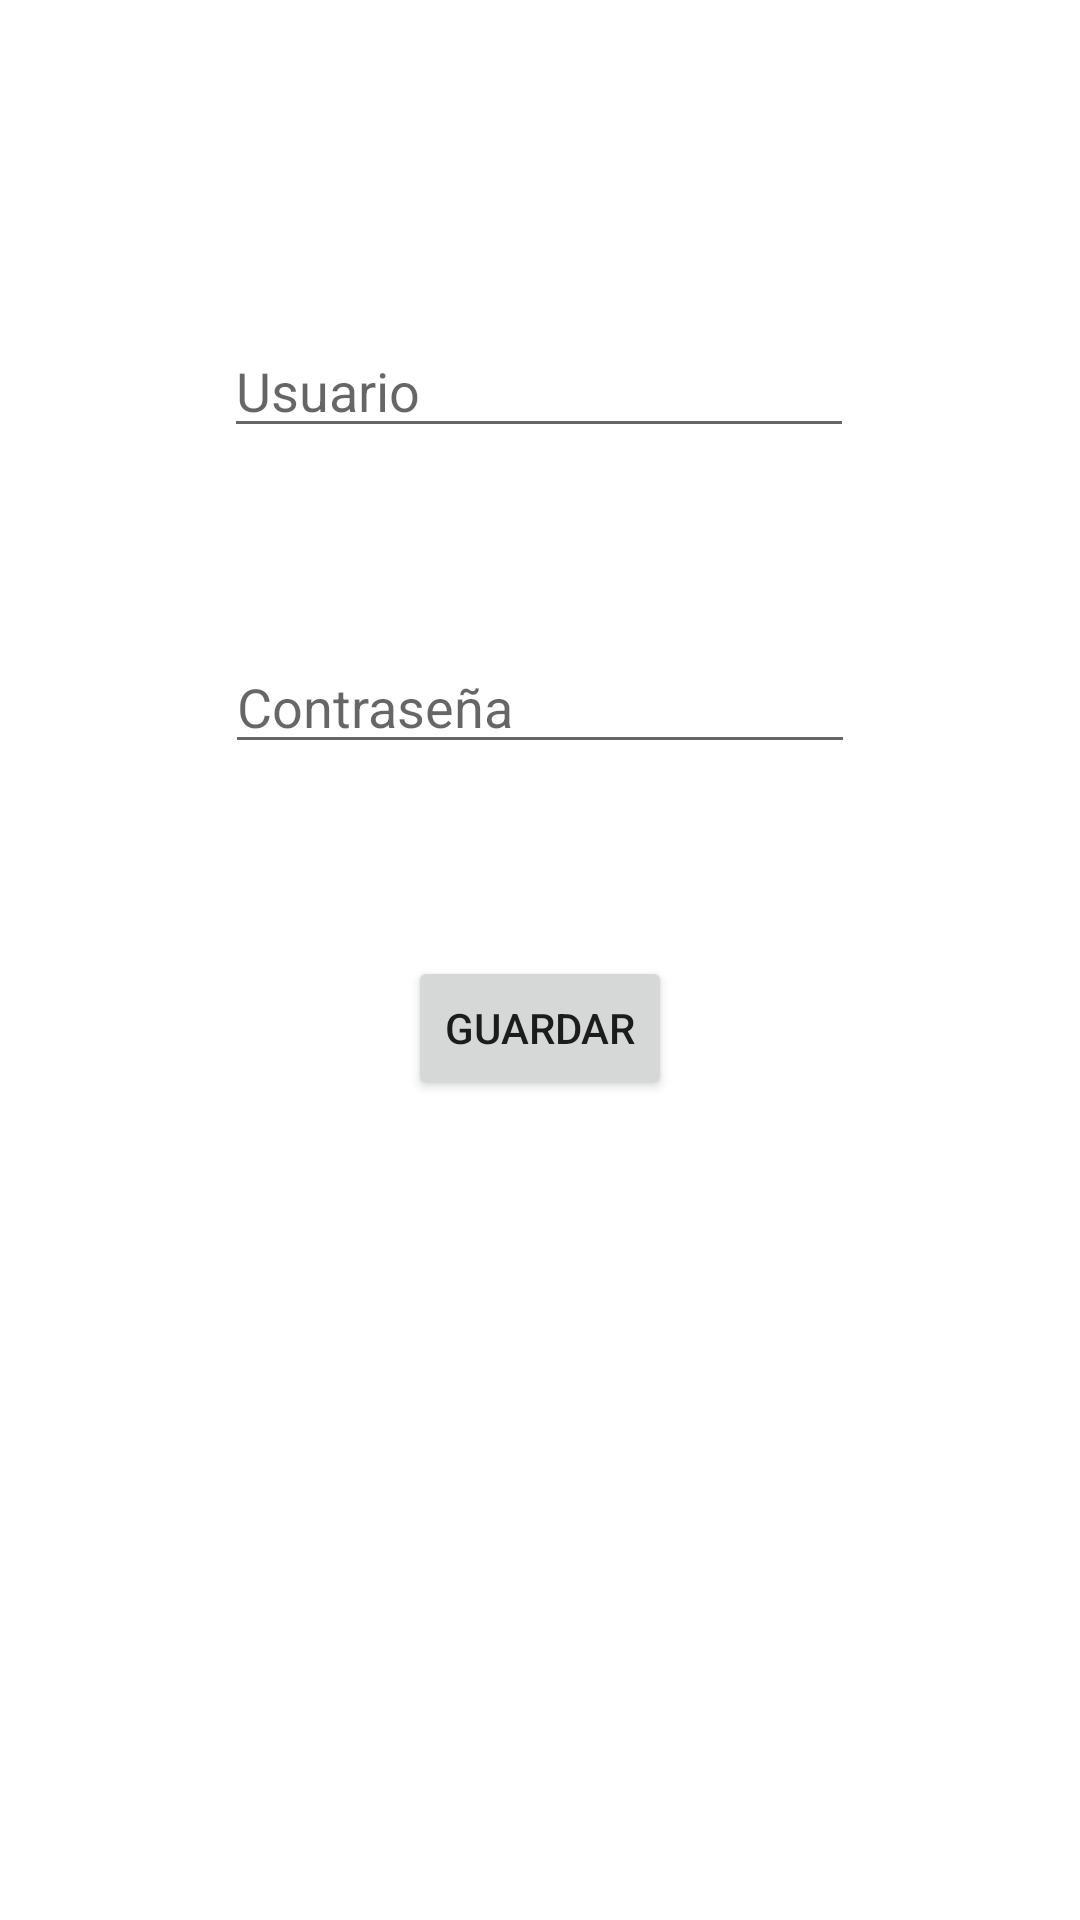

This screen was rendered from an Android layout file. Write that file and the resources it references.
<!-- AndroidManifest.xml: application theme Theme.IDNPLAB06 -->
<!-- res/layout/activity_sesion.xml -->
<?xml version="1.0" encoding="utf-8"?>
<androidx.constraintlayout.widget.ConstraintLayout xmlns:android="http://schemas.android.com/apk/res/android"
    xmlns:app="http://schemas.android.com/apk/res-auto"
    xmlns:tools="http://schemas.android.com/tools"
    android:layout_width="match_parent"
    android:layout_height="match_parent"
    tools:context=".SesionActivity">

    <EditText
        android:id="@+id/editTextTextPersonName"
        android:layout_width="wrap_content"
        android:layout_height="wrap_content"
        android:layout_marginTop="108dp"
        android:ems="10"
        android:hint="Usuario"
        android:inputType="textPersonName"
        app:layout_constraintEnd_toEndOf="parent"
        app:layout_constraintHorizontal_bias="0.497"
        app:layout_constraintStart_toStartOf="parent"
        app:layout_constraintTop_toTopOf="parent" />

    <EditText
        android:id="@+id/editTextTextPassword"
        android:layout_width="wrap_content"
        android:layout_height="wrap_content"
        android:layout_marginTop="64dp"
        android:ems="10"
        android:hint="Contraseña"
        android:inputType="textPassword"
        app:layout_constraintEnd_toEndOf="parent"
        app:layout_constraintStart_toStartOf="parent"
        app:layout_constraintTop_toBottomOf="@+id/editTextTextPersonName" />

    <Button
        android:id="@+id/btnGuardar"
        android:layout_width="wrap_content"
        android:layout_height="wrap_content"
        android:layout_marginTop="64dp"
        android:onClick="onClickGuardar"
        android:text="Guardar"
        app:layout_constraintEnd_toEndOf="parent"
        app:layout_constraintStart_toStartOf="parent"
        app:layout_constraintTop_toBottomOf="@+id/editTextTextPassword" />
</androidx.constraintlayout.widget.ConstraintLayout>
<!-- resources referenced by this layout -->
<resources>
  <style name="Theme.IDNPLAB06" parent="Theme.MaterialComponents.DayNight.DarkActionBar">
          
          <item name="colorPrimary">@color/purple_500</item>
          <item name="colorPrimaryVariant">@color/purple_700</item>
          <item name="colorOnPrimary">@color/white</item>
          
          <item name="colorSecondary">@color/teal_200</item>
          <item name="colorSecondaryVariant">@color/teal_700</item>
          <item name="colorOnSecondary">@color/black</item>
          
          <item name="android:statusBarColor" tools:targetApi="l">?attr/colorPrimaryVariant</item>
          
      </style>
  <!-- not gathered from this repository: default colours our renderer supplied (Android Studio template values) -->
  <color name="purple_500">#FF6200EE</color>
  <color name="purple_700">#FF3700B3</color>
  <color name="teal_200">#FF03DAC5</color>
  <color name="teal_700">#FF018786</color>
  <color name="black">#FF000000</color>
  <color name="white">#FFFFFFFF</color>
</resources>
